Run: headless pygame with SDL's dummy video driver; simulated clock (each Clock.tick advances the game by its frame time, no real sleeping); random seed 0; keys injected as events and as key.get_pressed() state; no mouse input.
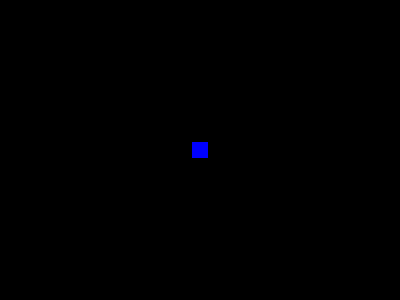
Frame 1 of 4 · flips 1–60 · no input
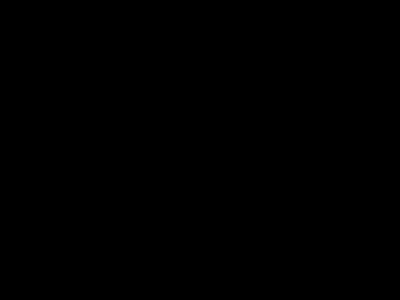
Frame 2 of 4 · flips 61–180 · tapped SPACE, RETURN · held RIGHT (→), D
Frame 3 of 4 · flips 181–300 · held DOWN (↓), S · screen unchanged from frame 2, image omitted
Frame 4 of 4 · flips 301–420 · held LEFT (←), A, UP (↑), W · screen same as frame 1, image omitted

The pygame program that drew these frames:

import pygame

pygame.init()

# Initial position and size of the ball
ball = pygame.Rect(400 // 2 - 16 // 2, 300 // 2 - 16 // 2, 16, 16)

# Ball speed and movement directions
ball_speed_x = 0
ball_speed_y = 0
to_x = 0
to_y = 0

# Create the screen
screen = pygame.display.set_mode((400, 300))

# Game loop
running = True
while running:
    for event in pygame.event.get():
        if event.type == pygame.QUIT:
            running = False  # Exit the game loop

        elif event.type == pygame.KEYDOWN:
            if event.key == pygame.K_LEFT:
                to_x = -2
            elif event.key == pygame.K_RIGHT:
                to_x = 2
            if event.key == pygame.K_UP:
                to_y = -2
            elif event.key == pygame.K_DOWN:
                to_y = 2

        elif event.type == pygame.KEYUP:
            if event.key == pygame.K_LEFT or event.key == pygame.K_RIGHT:
                to_x = 0  # Stop horizontal movement
            if event.key == pygame.K_UP or event.key == pygame.K_DOWN:
                to_y = 0  # Stop vertical movement

    # Update the ball's speed
    ball_speed_x = to_x
    ball_speed_y = to_y

    # Move the ball by updating its position
    ball.x += ball_speed_x
    ball.y += ball_speed_y

    # Fill the screen with a color (black in this case)
    screen.fill((0, 0, 0))

    # Draw the ball (a red rectangle)
    pygame.draw.rect(screen, (0, 0, 255), ball)

    # Update the screen display
    pygame.display.flip()

    # Set the frame rate
    pygame.time.Clock().tick(60)

pygame.quit()
